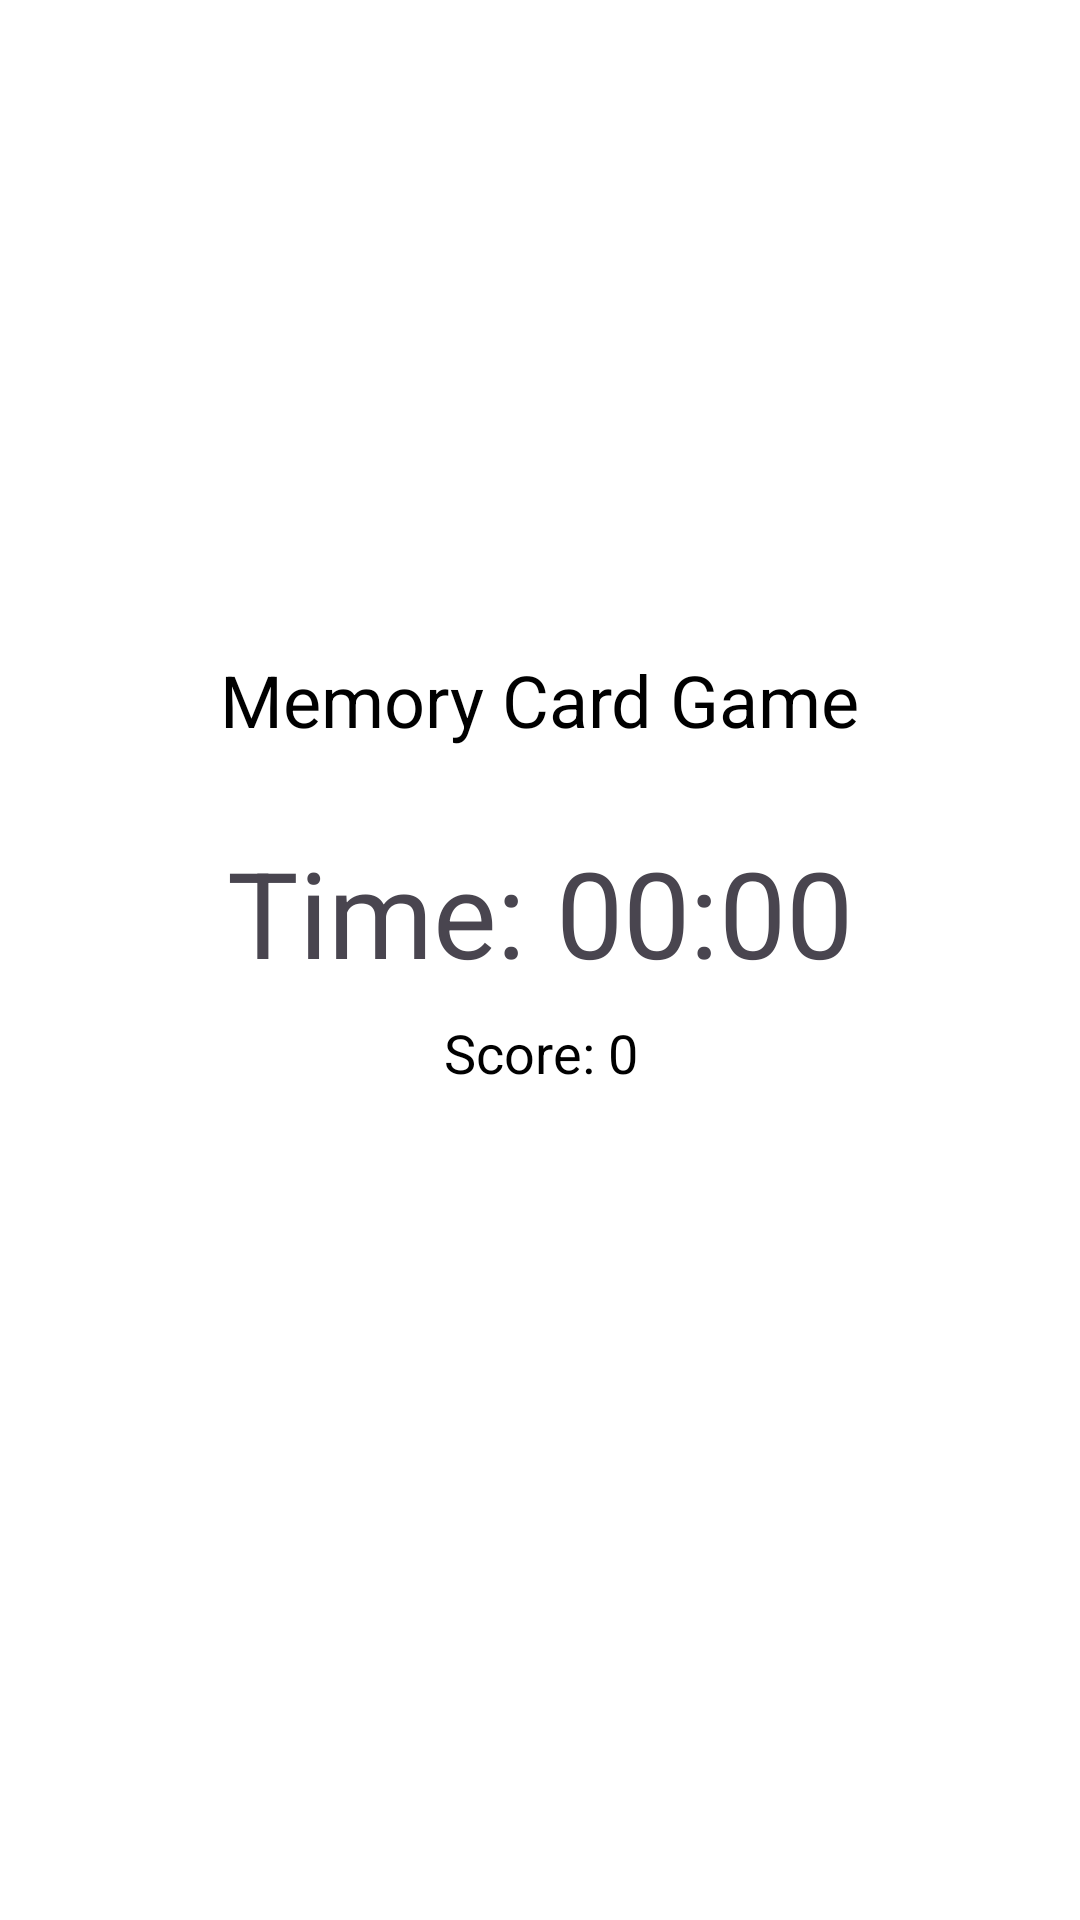

Reconstruct the res/layout file that produces this screen, plus the resources it refers to.
<!-- AndroidManifest.xml: application theme Theme.MmorycardGame -->
<!-- res/layout/activity_easylevel.xml -->
<?xml version="1.0" encoding="utf-8"?>

<LinearLayout xmlns:android="http://schemas.android.com/apk/res/android"
    android:layout_width="match_parent"
    android:layout_height="match_parent"
    android:orientation="vertical"
    android:gravity="center"
    android:padding="16dp"
    android:background="#FFFFFF">

    
    <TextView
        android:id="@+id/title"
        android:layout_width="wrap_content"
        android:layout_height="wrap_content"
        android:text="Memory Card Game"
        android:textSize="24sp"
        android:textColor="#000000"
        android:layout_marginBottom="20dp"
        android:gravity="center"/>
    <TextView
        android:id="@+id/timer"
        android:layout_width="wrap_content"
        android:layout_height="wrap_content"
        android:text="Time: 00:00"
        android:textSize="40sp"
        android:layout_margin="8dp"
        android:layout_gravity="center_horizontal" />


    
    <TextView
        android:id="@+id/score"
        android:layout_width="wrap_content"
        android:layout_height="wrap_content"
        android:text="Score: 0"
        android:textSize="18sp"
        android:textColor="#000000"
        android:layout_marginBottom="20dp"
        android:gravity="center"/>

    
    <GridLayout
        android:id="@+id/gridLayout"
        android:layout_width="match_parent"
        android:layout_height="wrap_content"
        android:columnCount="4"
        android:rowCount="4"
        android:orientation="horizontal"
        android:layout_marginTop="20dp"
        android:layout_marginBottom="20dp">
    </GridLayout>

</LinearLayout>
<!-- resources referenced by this layout -->
<resources>
  <style name="Theme.MmorycardGame" parent="Base.Theme.MmorycardGame" />
  <style name="Base.Theme.MmorycardGame" parent="Theme.Material3.DayNight.NoActionBar">
          
          
      </style>
</resources>
